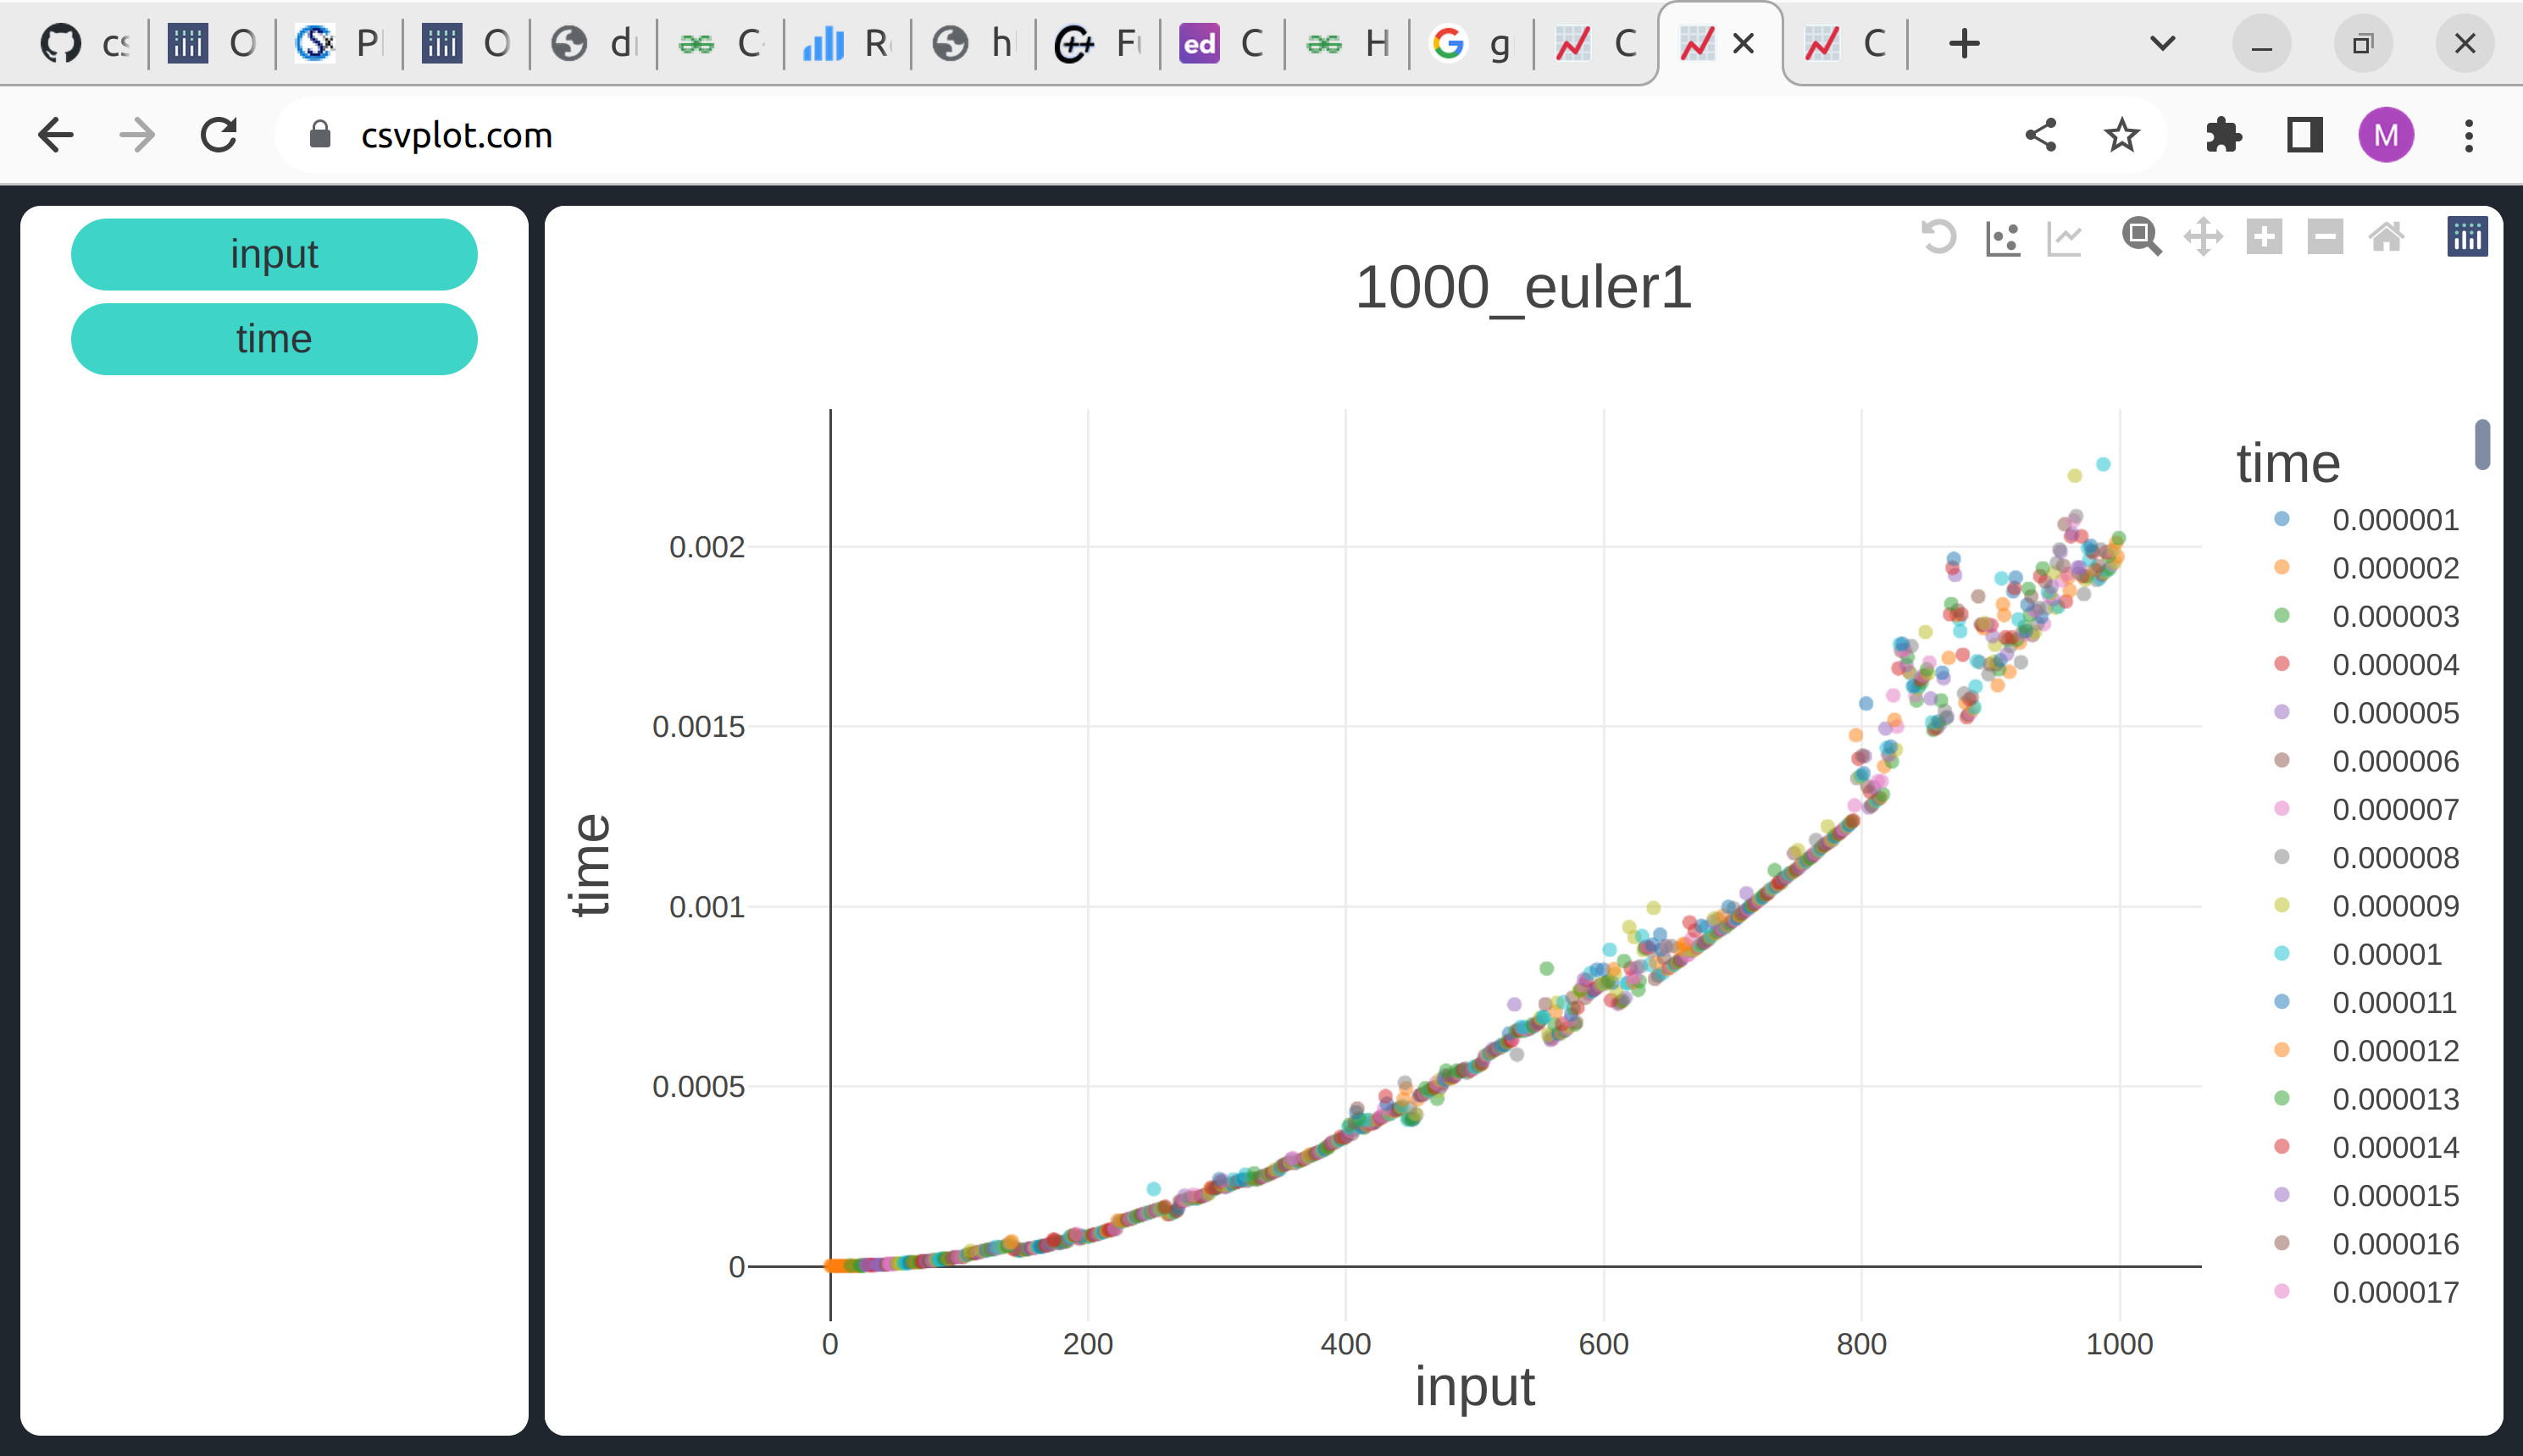

The table this chart was drawn from, first rows:
input, time
0, 0.00000200
1, 0.00000200
2, 0.00000200
3, 0.00000200
4, 0.00000200
5, 0.00000100
6, 0.00000200
7, 0.00000200
8, 0.00000200
9, 0.00000200
10, 0.00000200
11, 0.00000200
12, 0.00000200
13, 0.00000200
14, 0.00000200
15, 0.00000200
16, 0.00000300
17, 0.00000200
18, 0.00000200
19, 0.00000200
20, 0.00000200
21, 0.00000200
22, 0.00000200
23, 0.00000300
24, 0.00000300
25, 0.00000300
26, 0.00000300
27, 0.00000500
28, 0.00000500
29, 0.00000400
30, 0.00000400
31, 0.00000400
32, 0.00000400
33, 0.00000400
34, 0.00000400
35, 0.00000400
36, 0.00000500
37, 0.00000500
38, 0.00000500
39, 0.00000500
40, 0.00000500
41, 0.00000500
42, 0.00000500
43, 0.00000600
44, 0.00000600
45, 0.00000700
46, 0.00000700
47, 0.00000700
48, 0.00000700
49, 0.00000700
50, 0.00000700
51, 0.00000800
52, 0.00000900
53, 0.00000800
54, 0.00000900
55, 0.00000900
56, 0.00000900
57, 0.00001000
58, 0.00001000
59, 0.00001000
... 941 more rows
